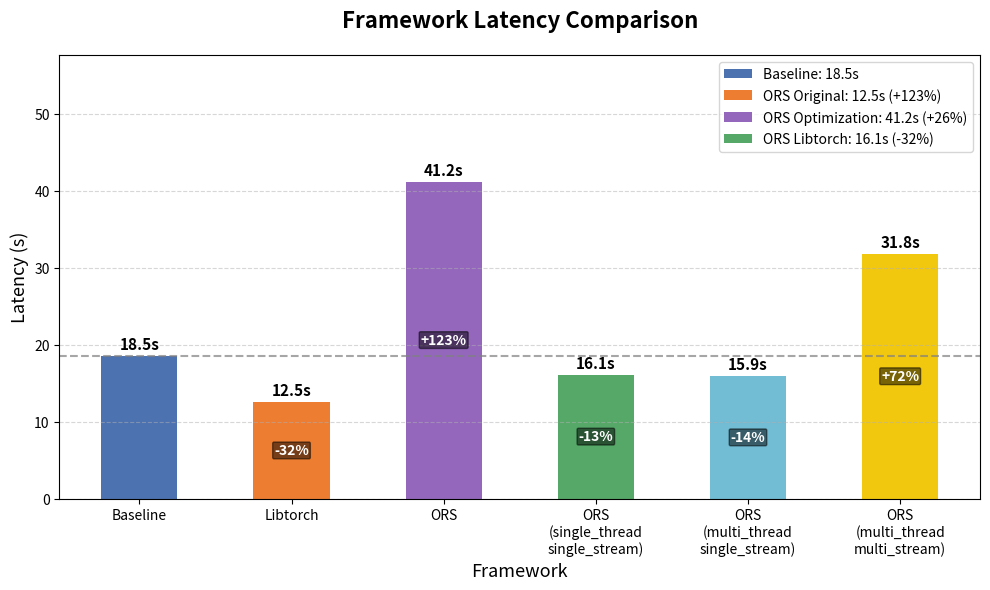

Source code (Python):
import matplotlib.pyplot as plt

# 1. 数据准备 (已添加 ORS-Libtorch 和 ORS-optimization)
# 使用 \n 换行，防止标签太长挤在一起
frameworks = ['Baseline', 'Libtorch', 'ORS', 'ORS\n(single_thread\nsingle_stream)', 'ORS\n(multi_thread\nsingle_stream)', 'ORS\n(multi_thread\nmulti_stream)'] 
latency = [18.5, 12.5, 41.2, 16.1, 15.9, 31.8]

# 2. 创建画布
plt.figure(figsize=(10, 6), dpi=300)  # 增加宽度以容纳更多柱子

# 3. 绘制柱形图
# 颜色：蓝色(Baseline), 橙色(慢), 紫色(优化), 绿色(最快/Libtorch)
colors = ['#4c72b0', '#ED7D31', '#9467bd', '#55a868', '#72BCD4', '#F2C80F']
bars = plt.bar(frameworks, latency, color=colors, width=0.5)

# 4. 设置标题和标签
plt.title('Framework Latency Comparison', fontsize=16, pad=20, fontweight='bold')
plt.ylabel('Latency (s)', fontsize=13)
plt.xlabel('Framework', fontsize=13)
plt.grid(axis='y', linestyle='--', alpha=0.5)

# 5. 在柱子上方添加具体数值
for bar in bars:
    height = bar.get_height()
    plt.text(bar.get_x() + bar.get_width()/2., height + 0.5,
             f'{height}s',
             ha='center', va='bottom', fontsize=11, fontweight='bold')

# 6. 添加相对于Baseline的百分比变化标注
baseline = latency[0]
for i, bar in enumerate(bars):
    if i > 0:  # 跳过Baseline自身
        height = bar.get_height()
        change = ((height - baseline) / baseline) * 100
        change_text = f"{'+' if change > 0 else ''}{change:.0f}%"
        
        # 在柱子中间位置显示百分比
        plt.text(bar.get_x() + bar.get_width()/2., height/2,
                 change_text,
                 ha='center', va='center', fontsize=10,
                 color='white' if height > baseline else 'white',
                 fontweight='bold',
                 bbox=dict(boxstyle="round,pad=0.1", facecolor='black', alpha=0.5))

# 7. 添加基准参考线
plt.axhline(y=baseline, color='gray', linestyle='--', alpha=0.7, 
            linewidth=1.5, label=f'Baseline ({baseline}s)')

# 8. 设置Y轴上限（稍微提高以容纳新增的柱子和标签）
max_latency = max(latency)
plt.ylim(0, max_latency * 1.4)

# 9. 添加图例说明各颜色含义
from matplotlib.patches import Patch
legend_elements = [
    Patch(facecolor=colors[0], label=f'Baseline: {latency[0]}s'),
    Patch(facecolor=colors[1], label=f'ORS Original: {latency[1]}s (+123%)'),
    Patch(facecolor=colors[2], label=f'ORS Optimization: {latency[2]}s (+26%)'),
    Patch(facecolor=colors[3], label=f'ORS Libtorch: {latency[3]}s (-32%)')
]
plt.legend(handles=legend_elements, loc='upper right', fontsize=10)

# 10. 调整布局
plt.tight_layout()

# 11. 保存图片
filename = 'latency_comparison_with_optimization.png'
plt.savefig(filename, bbox_inches='tight', dpi=300)

print(f"图片已生成并保存为: {filename}")
